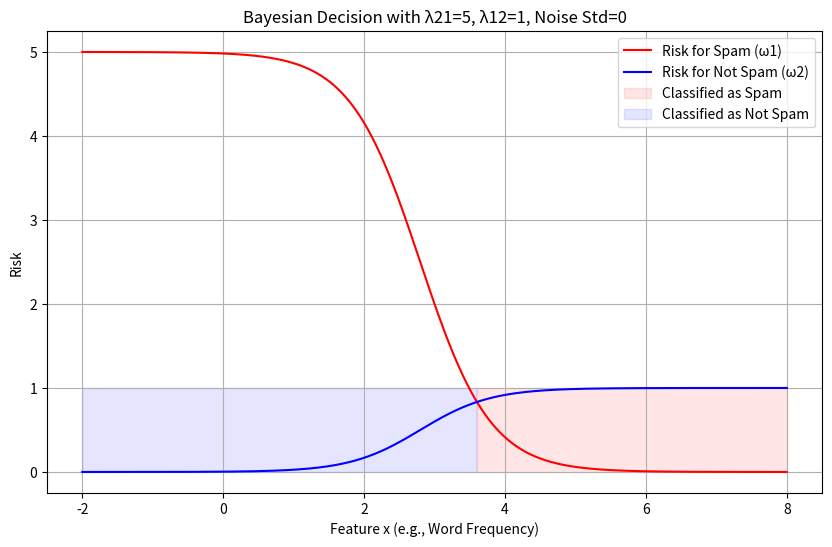
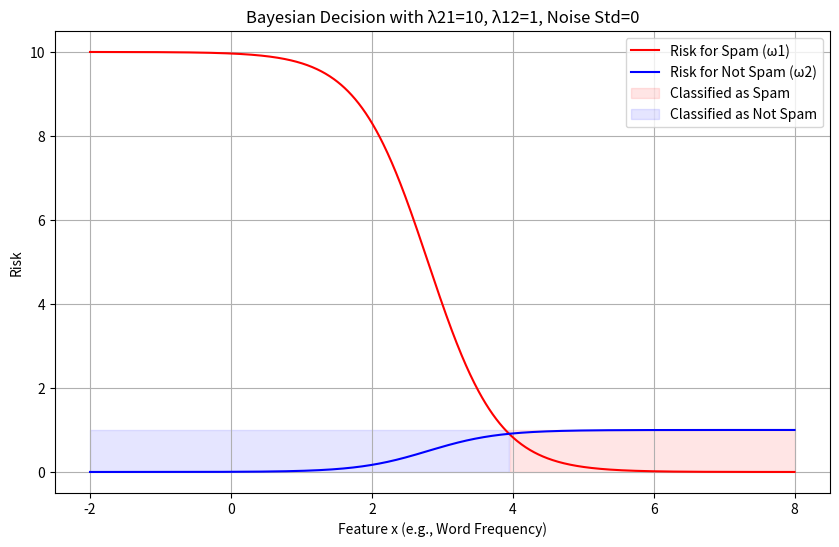
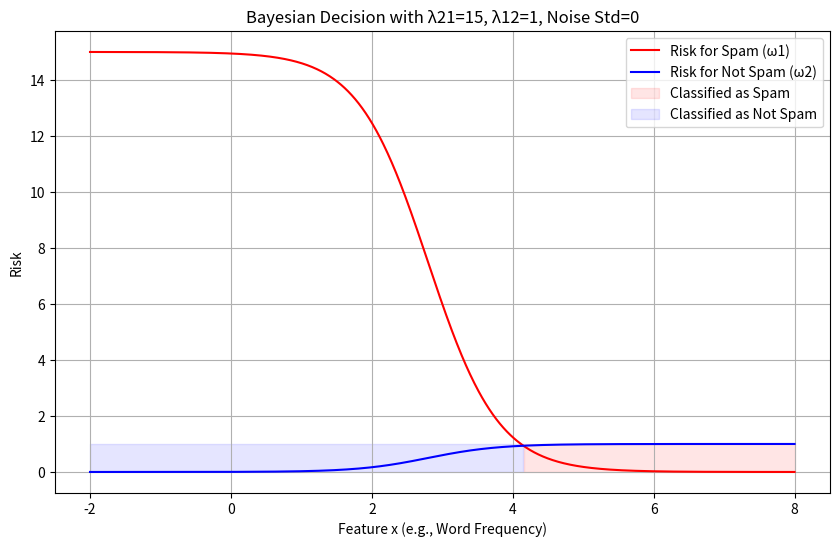
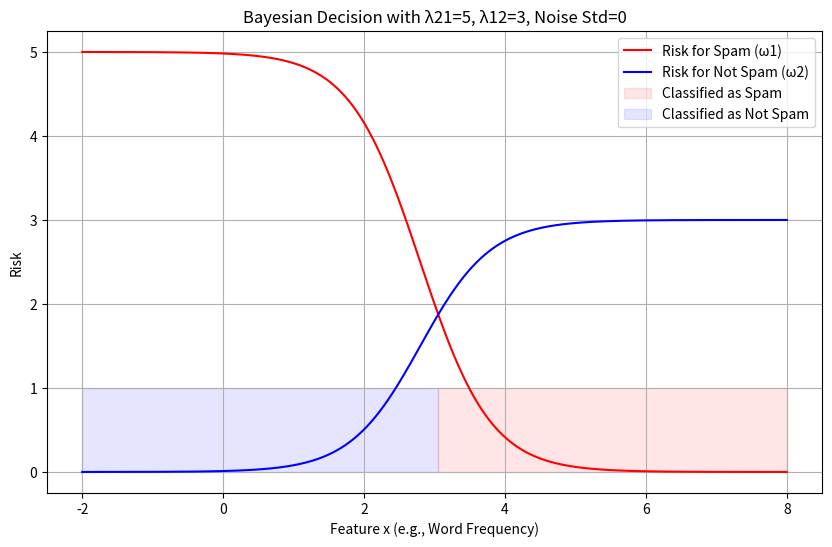
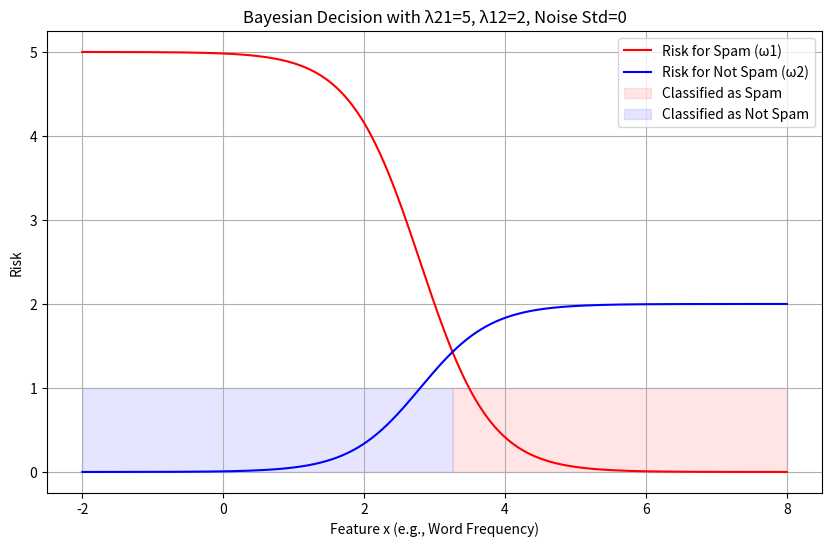
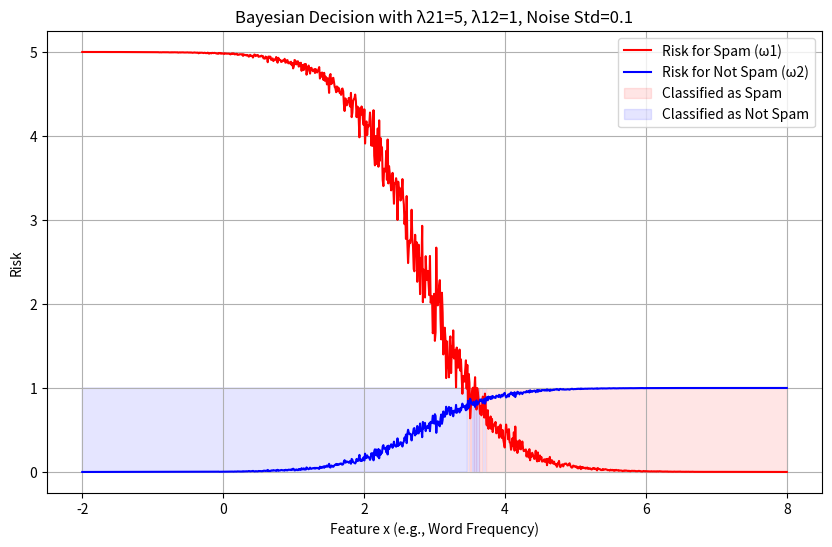
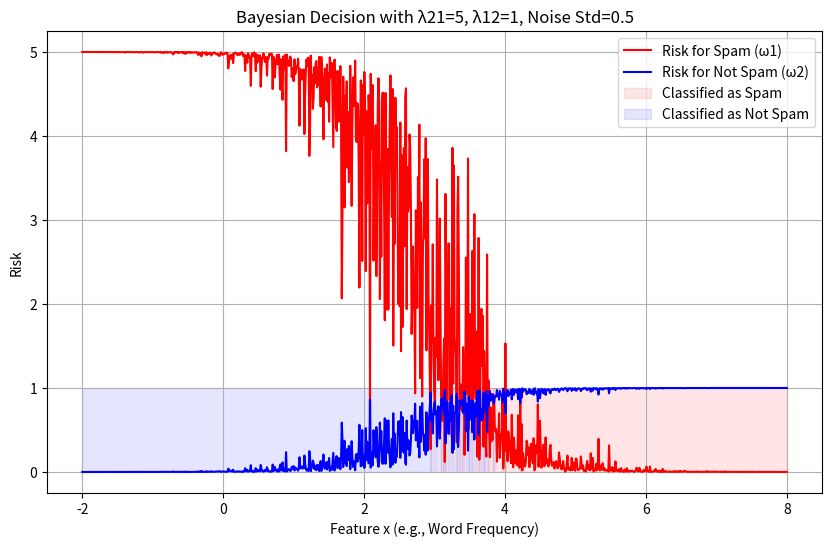
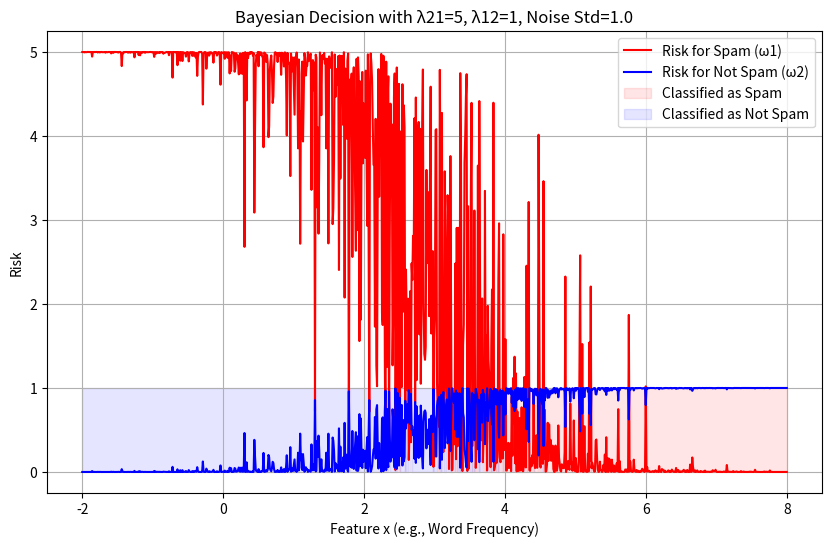

The script that saved these images, in order:
"""
File Name: bayesian_decision_with_risk.py
[redacted]
Date: 2024-12-26
Version: 1.0

Description:
    This script demonstrates Bayesian decision-making in the presence of classification risks. 
    It models the decision boundary between two classes (Spam and Not Spam) based on their prior probabilities 
    and likelihoods, considering both the risk of misclassification and the effect of Gaussian noise on observed data.
    
    Key Components:
    - Data Generation: The script uses two normal distributions to generate likelihoods for the two classes (Spam and Not Spam).
    - Bayesian Decision Rule: The script calculates posterior probabilities and risks for each class, and then determines 
      the decision boundary based on comparing these risks.
    - Decision Boundary Visualization: The script plots the decision boundaries and the corresponding risks associated 
      with classifying a point as Spam or Not Spam.
    - Impact of Misclassification Costs: The script tests the impact of different misclassification costs (λ21 and λ12) 
      on the decision boundary and risk.
    - Gaussian Noise Impact: The script demonstrates the effect of Gaussian noise on the decision boundary and calculates 
      the average risk for each scenario.

Usage:
    - This script provides an interactive visualization of how Bayesian decision-making operates in a binary classification 
      context with risks involved. It allows exploration of how different misclassification costs and Gaussian noise 
      levels impact the decision boundary and the average risk.
    - The script can be adapted to other classification tasks by modifying the prior probabilities, means, 
      and standard deviations of the normal distributions.

Dependencies:
    - numpy
    - matplotlib
    - scipy

Instructions:
    - Ensure that the required dependencies (NumPy, matplotlib, scipy) are installed in your Python environment.
    - Run the script to observe the impact of different costs and Gaussian noise on the decision boundary and average risk.
    - The script will visualize the decision boundary and print the average risk for each scenario.

Notes:
    - The decision-making process is based on minimizing classification risks, which can be adjusted through 
      the misclassification costs (λ21 and λ12).
    - The script provides a clear visualization of the decision regions under various conditions, making it ideal for 
      understanding Bayesian classification with risks.
"""

import numpy as np
import matplotlib.pyplot as plt
from scipy.stats import norm

# Parameters
mu1, sigma1 = 2, 1  # Class ω1 (Spam)
mu2, sigma2 = 4, 1  # Class ω2 (Not Spam)
P_w1, P_w2 = 0.4, 0.6  # Priors

# Function to calculate decision boundary and plot results
def bayes_decision_with_risk(lambda_21, lambda_12, noise_std=0):
    x = np.linspace(-2, 8, 1000)
    
    # Likelihoods
    p_x_w1 = norm.pdf(x, mu1, sigma1)  # p(x | ω1)
    p_x_w2 = norm.pdf(x, mu2, sigma2)  # p(x | ω2)
    
    # Add Gaussian noise if specified
    if noise_std > 0:
        noise = np.random.normal(0, noise_std, size=len(x))
        p_x_w1 = norm.pdf(x + noise, mu1, sigma1)
        p_x_w2 = norm.pdf(x + noise, mu2, sigma2)
    
    # Posterior probabilities
    p_x = p_x_w1 * P_w1 + p_x_w2 * P_w2
    P_w1_x = (p_x_w1 * P_w1) / p_x  # P(ω1 | x)
    P_w2_x = (p_x_w2 * P_w2) / p_x  # P(ω2 | x)
    
    # Risk calculation
    risk_w1 = lambda_21 * P_w1_x  # Risk for classifying as ω1
    risk_w2 = lambda_12 * P_w2_x  # Risk for classifying as ω2
    
    # Decision boundary: Compare risks
    decision = np.where(risk_w1 < risk_w2, 1, 2)
    
    # Plotting
    plt.figure(figsize=(10, 6))
    plt.plot(x, risk_w1, label="Risk for Spam (ω1)", color='red')
    plt.plot(x, risk_w2, label="Risk for Not Spam (ω2)", color='blue')
    plt.fill_between(x, 0, 1, where=decision == 1, color='red', alpha=0.1, label="Classified as Spam")
    plt.fill_between(x, 0, 1, where=decision == 2, color='blue', alpha=0.1, label="Classified as Not Spam")
    plt.title(f"Bayesian Decision with λ21={lambda_21}, λ12={lambda_12}, Noise Std={noise_std}")
    plt.xlabel("Feature x (e.g., Word Frequency)")
    plt.ylabel("Risk")
    plt.legend()
    plt.grid()
    plt.show()
    
    # Average Risk
    average_risk = np.trapz(np.minimum(risk_w1, risk_w2), x)
    print(f"Average Risk: {average_risk:.4f}")

# Step 1: Test the impact of costs
print("=== Impact of Costs on Decision Boundary ===")
costs = [(5, 1), (10, 1), (15, 1), (5, 3), (5, 2)]
for lambda_21, lambda_12 in costs:
    bayes_decision_with_risk(lambda_21, lambda_12)

# Step 2: Add Gaussian noise to observed data
print("\n=== Impact of Gaussian Noise on Decision Boundary ===")
noise_levels = [0.1, 0.5, 1.0]
for noise_std in noise_levels:
    bayes_decision_with_risk(lambda_21=5, lambda_12=1, noise_std=noise_std)
